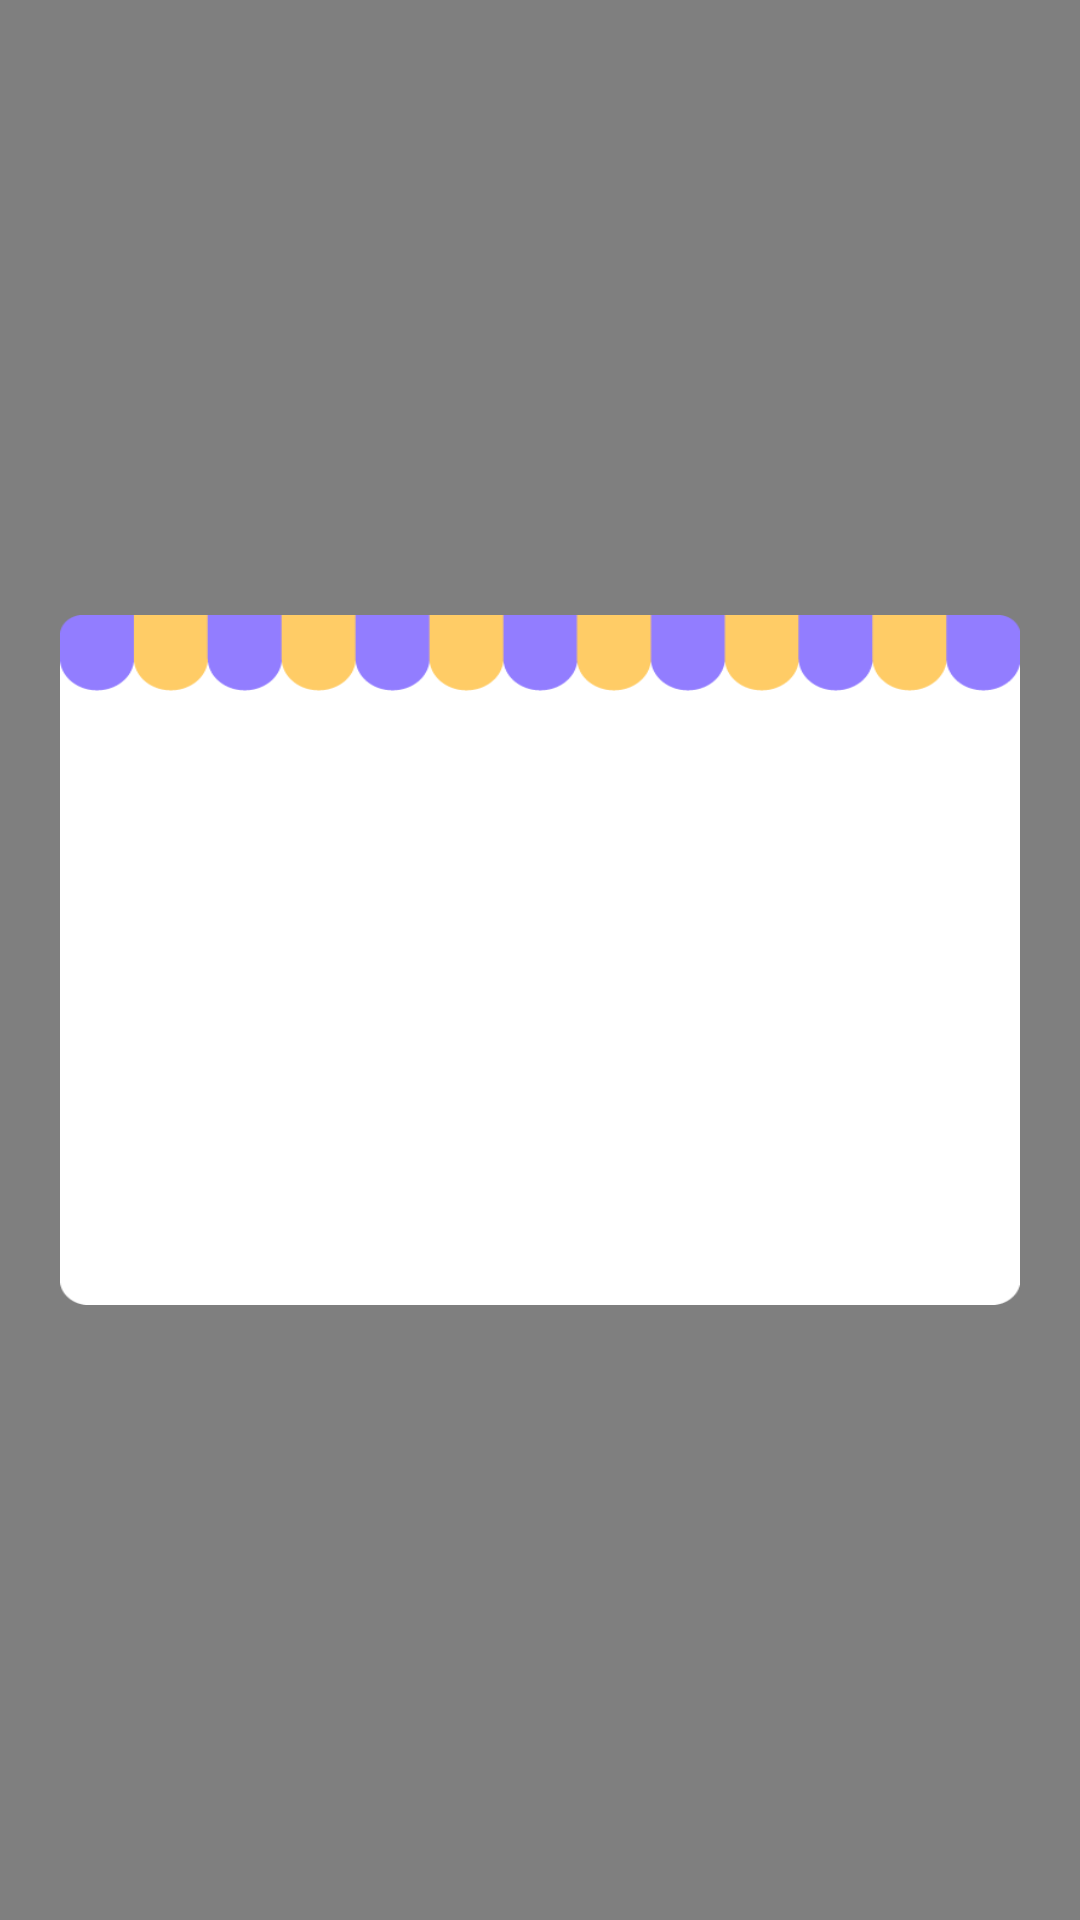

Reconstruct the res/layout file that produces this screen, plus the resources it refers to.
<!-- AndroidManifest.xml: application theme AppTheme -->
<!-- res/layout/dialog_img.xml -->
<?xml version="1.0" encoding="utf-8"?>
<LinearLayout xmlns:android="http://schemas.android.com/apk/res/android"
    xmlns:tools="http://schemas.android.com/tools"
    android:layout_width="match_parent"
    android:layout_height="match_parent"
    android:background="#80000000"
    android:gravity="center"
    android:orientation="vertical">

    <RelativeLayout
        android:layout_width="match_parent"
        android:layout_height="230dp"
        android:layout_marginLeft="20dp"
        android:layout_marginRight="20dp"
        android:orientation="vertical"
        android:gravity="bottom|center"
        android:background="@drawable/ic_window2"
        android:padding="10dp">

        <ImageView
            android:id="@+id/detailImgView"
            android:layout_width="match_parent"
            android:layout_height="190dp"
            android:layout_alignParentBottom="true"
            android:scaleType="fitCenter"/>

    </RelativeLayout>

</LinearLayout>
<!-- resources referenced by this layout -->
<resources>
  <!-- drawable ic_window2: png bitmap (drawable-hdpi, 2882 bytes) -->
  <style name="AppTheme" parent="Theme.AppCompat.Light.DarkActionBar">
          
  
          <item name="colorPrimary">@color/colorPrimary</item>
          <item name="colorPrimaryDark">@color/colorPrimaryDark</item>
          <item name="colorAccent">@color/colorAccent</item>
  
      </style>
  <color name="colorPrimary">#3F51B5</color>
  <color name="colorPrimaryDark">#303F9F</color>
  <color name="colorAccent">#FF4081</color>
</resources>
